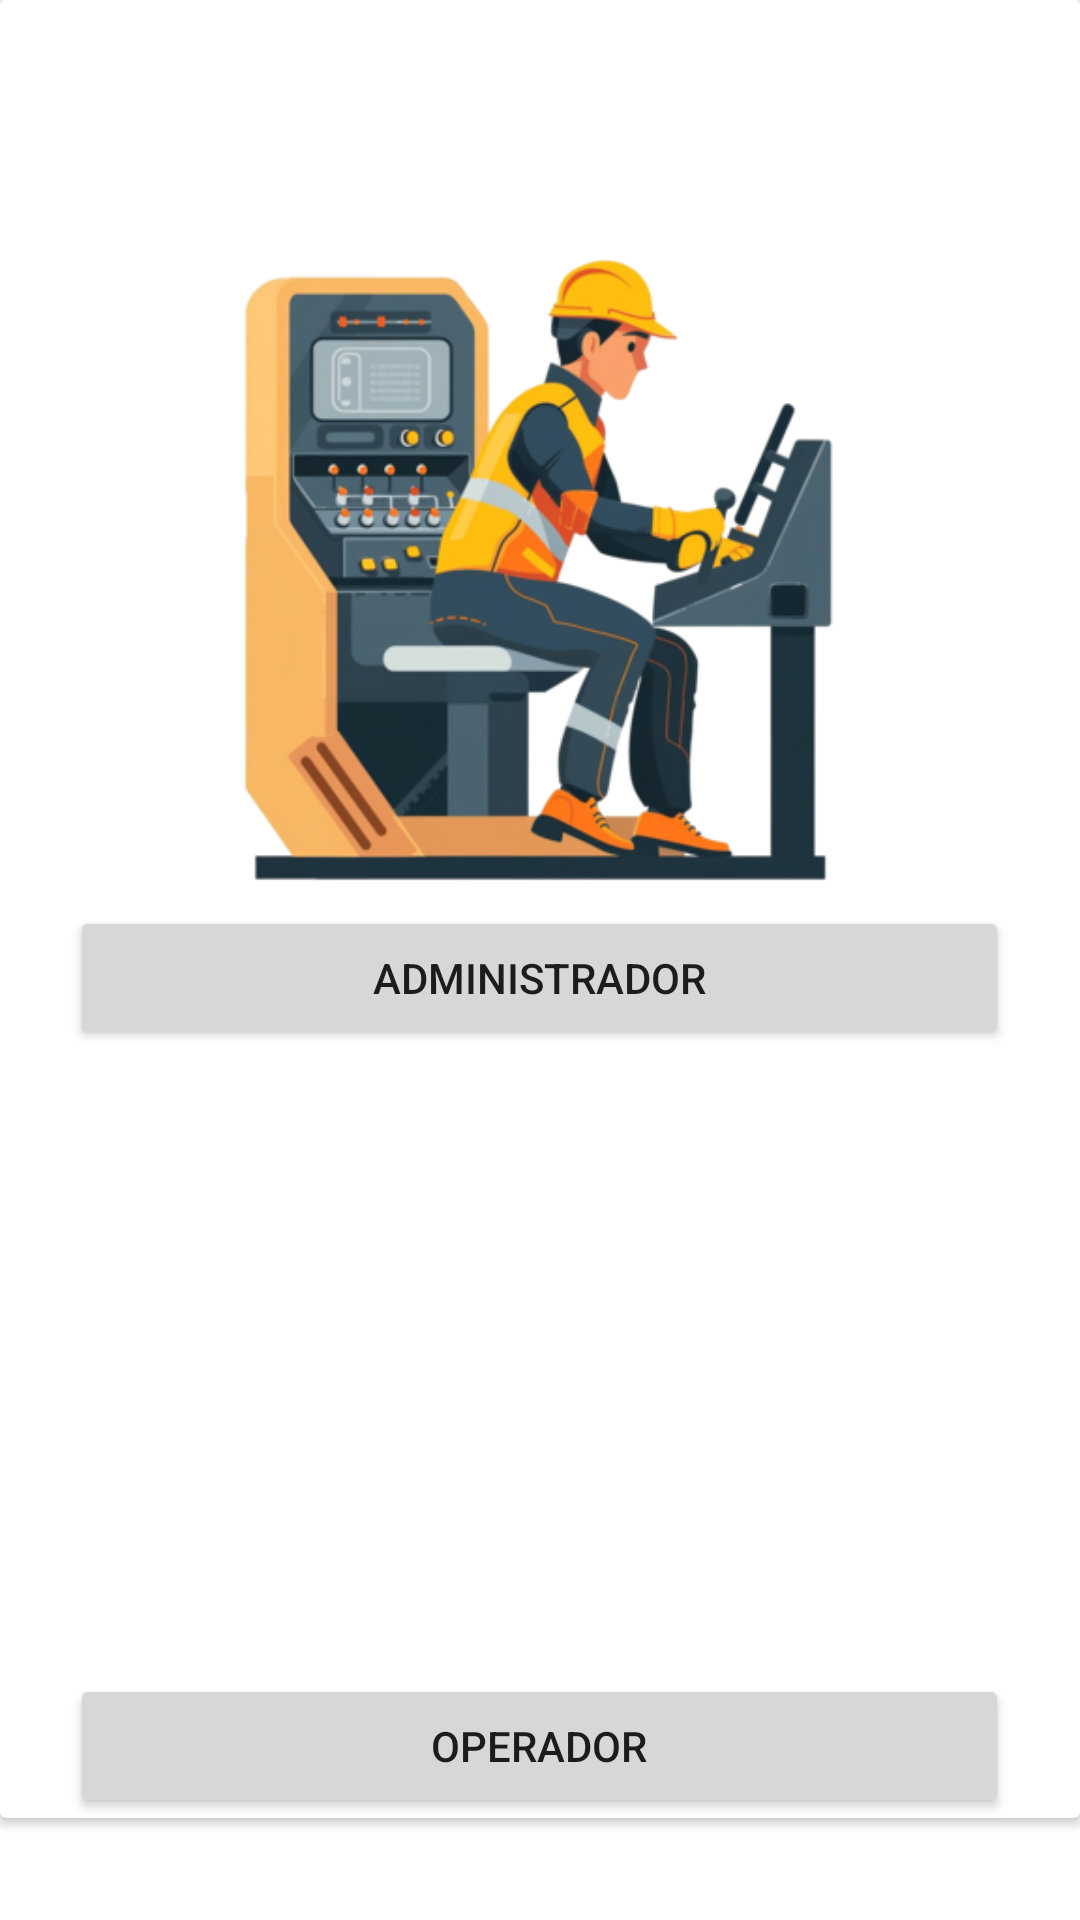

Android layout source for this screen:
<!-- AndroidManifest.xml: application theme Theme.TesisJoelAPPPruebaBalanza -->
<!-- res/layout/activity_rol.xml -->
<?xml version="1.0" encoding="utf-8"?>
<androidx.constraintlayout.widget.ConstraintLayout xmlns:android="http://schemas.android.com/apk/res/android"
    xmlns:app="http://schemas.android.com/apk/res-auto"
    xmlns:tools="http://schemas.android.com/tools"
    android:id="@+id/main"
    android:layout_width="match_parent"
    android:layout_height="match_parent"
    android:layout_gravity="center"
    android:foregroundGravity="center"
    app:layout_anchorGravity="center"
    tools:context=".ROL">

    <androidx.cardview.widget.CardView
        android:id="@+id/cardview4"
        android:layout_width="match_parent"
        android:layout_height="wrap_content"
        android:foregroundGravity="center"
        tools:ignore="MissingConstraints">

        <LinearLayout
            android:layout_width="match_parent"
            android:layout_height="wrap_content"
            android:layout_gravity="center"
            android:foregroundGravity="center"
            android:gravity="center"
            android:orientation="vertical">

            <TextView
                android:id="@+id/textView2"
                android:layout_width="match_parent"
                android:layout_height="77dp" />

            <ImageView
                android:id="@+id/imageView2"
                android:layout_width="300dp"
                android:layout_height="225dp"
                android:layout_gravity="center"
                android:src="@drawable/administrador" />

            <Button
                android:id="@+id/btn_administrador"
                android:layout_width="313dp"
                android:layout_height="wrap_content"
                android:layout_gravity="center"
                android:text="Administrador" />

            <Space
                android:layout_width="match_parent"
                android:layout_height="wrap_content" />

            <Space
                android:layout_width="match_parent"
                android:layout_height="27dp" />

            <ImageView
                android:id="@+id/imageView3"
                android:layout_width="228dp"
                android:layout_height="181dp"
                android:layout_gravity="center"
                android:src="@drawable/operador" />

            <Button
                android:id="@+id/btn_operador"
                android:layout_width="313dp"
                android:layout_height="wrap_content"
                android:layout_gravity="center"
                android:text="OPERADOR" />
        </LinearLayout>
    </androidx.cardview.widget.CardView>
</androidx.constraintlayout.widget.ConstraintLayout>
<!-- resources referenced by this layout -->
<resources>
  <!-- drawable administrador: png bitmap (drawable, 123001 bytes) -->
  <style name="Theme.TesisJoelAPPPruebaBalanza" parent="Base.Theme.TesisJoelAPPPruebaBalanza" />
  <style name="Base.Theme.TesisJoelAPPPruebaBalanza" parent="Theme.MaterialComponents.DayNight.DarkActionBar">
          
          
      </style>
</resources>
